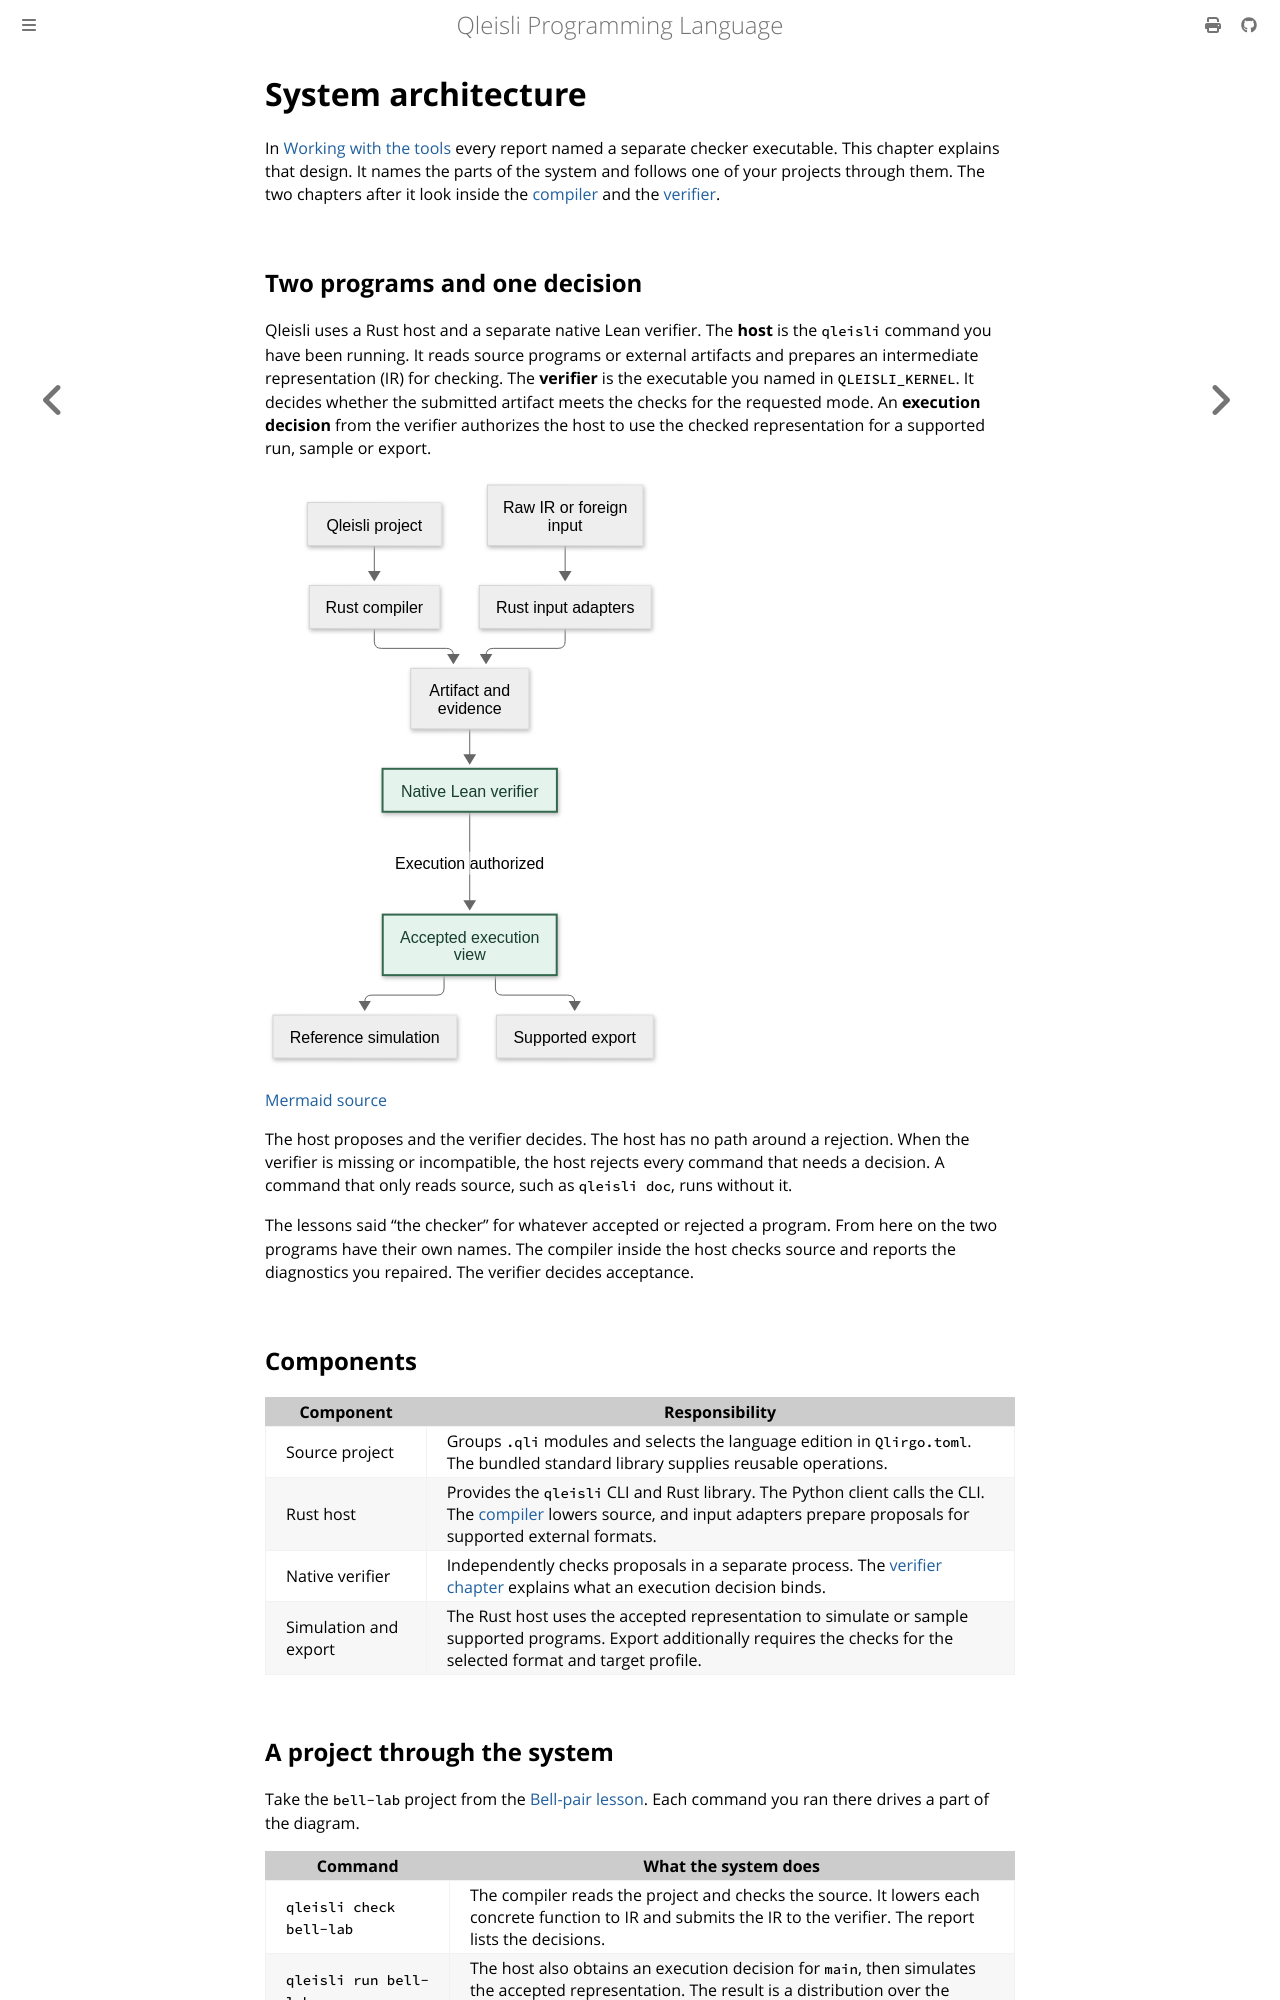

repository: MGYamada/Qleisli · page: architecture/system.html · generator: mdbook

# System architecture

In [Working with the tools](../learn/tools.md) every report named a separate
checker executable. This chapter explains that design. It names the parts of
the system and follows one of your projects through them. The two chapters
after it look inside the [compiler](compiler.md) and the
[verifier](verifier.md).

## Two programs and one decision

Qleisli uses a Rust host and a separate native Lean verifier. The **host** is
the `qleisli` command you have been running. It reads source programs or
external artifacts and prepares an intermediate representation (IR) for
checking. The **verifier** is the executable you named in `QLEISLI_KERNEL`.
It decides whether the submitted artifact meets the checks for the requested
mode. An **execution decision** from the verifier authorizes the host to use
the checked representation for a supported run, sample or export.

![Source and external inputs reach the native verifier through the Rust compiler or adapters. An authorized execution view goes to simulation or export.](diagrams/system.svg)

[Mermaid source](diagrams/system.mmd)

The host proposes and the verifier decides. The host has no path around a
rejection. When the verifier is missing or incompatible, the host rejects
every command that needs a decision. A command that only reads source, such
as `qleisli doc`, runs without it.

The lessons said "the checker" for whatever accepted or rejected a program.
From here on the two programs have their own names. The compiler inside the
host checks source and reports the diagnostics you repaired. The verifier
decides acceptance.

## Components

| Component | Responsibility |
| --- | --- |
| Source project | Groups `.qli` modules and selects the language edition in `Qlirgo.toml`. The bundled standard library supplies reusable operations. |
| Rust host | Provides the `qleisli` CLI and Rust library. The Python client calls the CLI. The [compiler](compiler.md) lowers source, and input adapters prepare proposals for supported external formats. |
| Native verifier | Independently checks proposals in a separate process. The [verifier chapter](verifier.md) explains what an execution decision binds. |
| Simulation and export | The Rust host uses the accepted representation to simulate or sample supported programs. Export additionally requires the checks for the selected format and target profile. |
